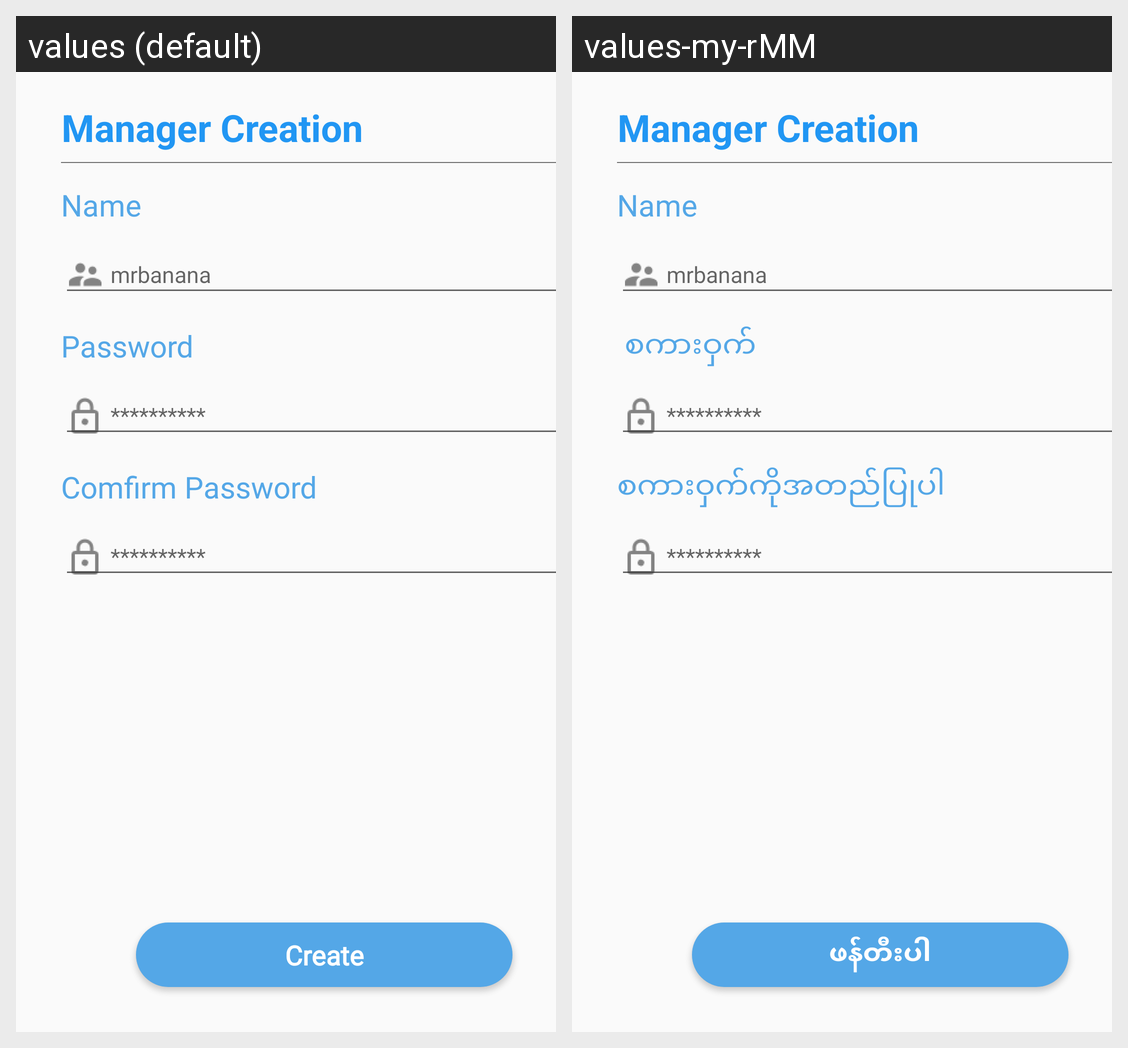

Locale-by-locale string values for the Android screen shown in this grid:
Android screen res/layout/activity_manager_creation.xml rendered under 2 locales, left to right: values (default), values-my-rMM. Device: Nexus 5 (rendered at 1080×1920; each locale shown at half size, 540×960, under a caption strip naming it); theme AppTheme.
Strings drawn on this screen, with the default value and each locale's value (text and hints the layout hard-codes, and strings that could not be matched under every locale, appear in the picture but are not listed):

manager_creation
  values: Manager Creation
  values-my-rMM: Manager Creation  [not translated; the default value is used]

comfirm_password
  values: Comfirm Password
  values-my-rMM: စကားဝှက်ကိုအတည်ပြုပါ

create
  values: Create
  values-my-rMM: ဖန်တီးပါ

password
  values: Password
  values-my-rMM:  စကားဝှက်

user_name
  values: Name
  values-my-rMM: Name  [not translated; the default value is used]
